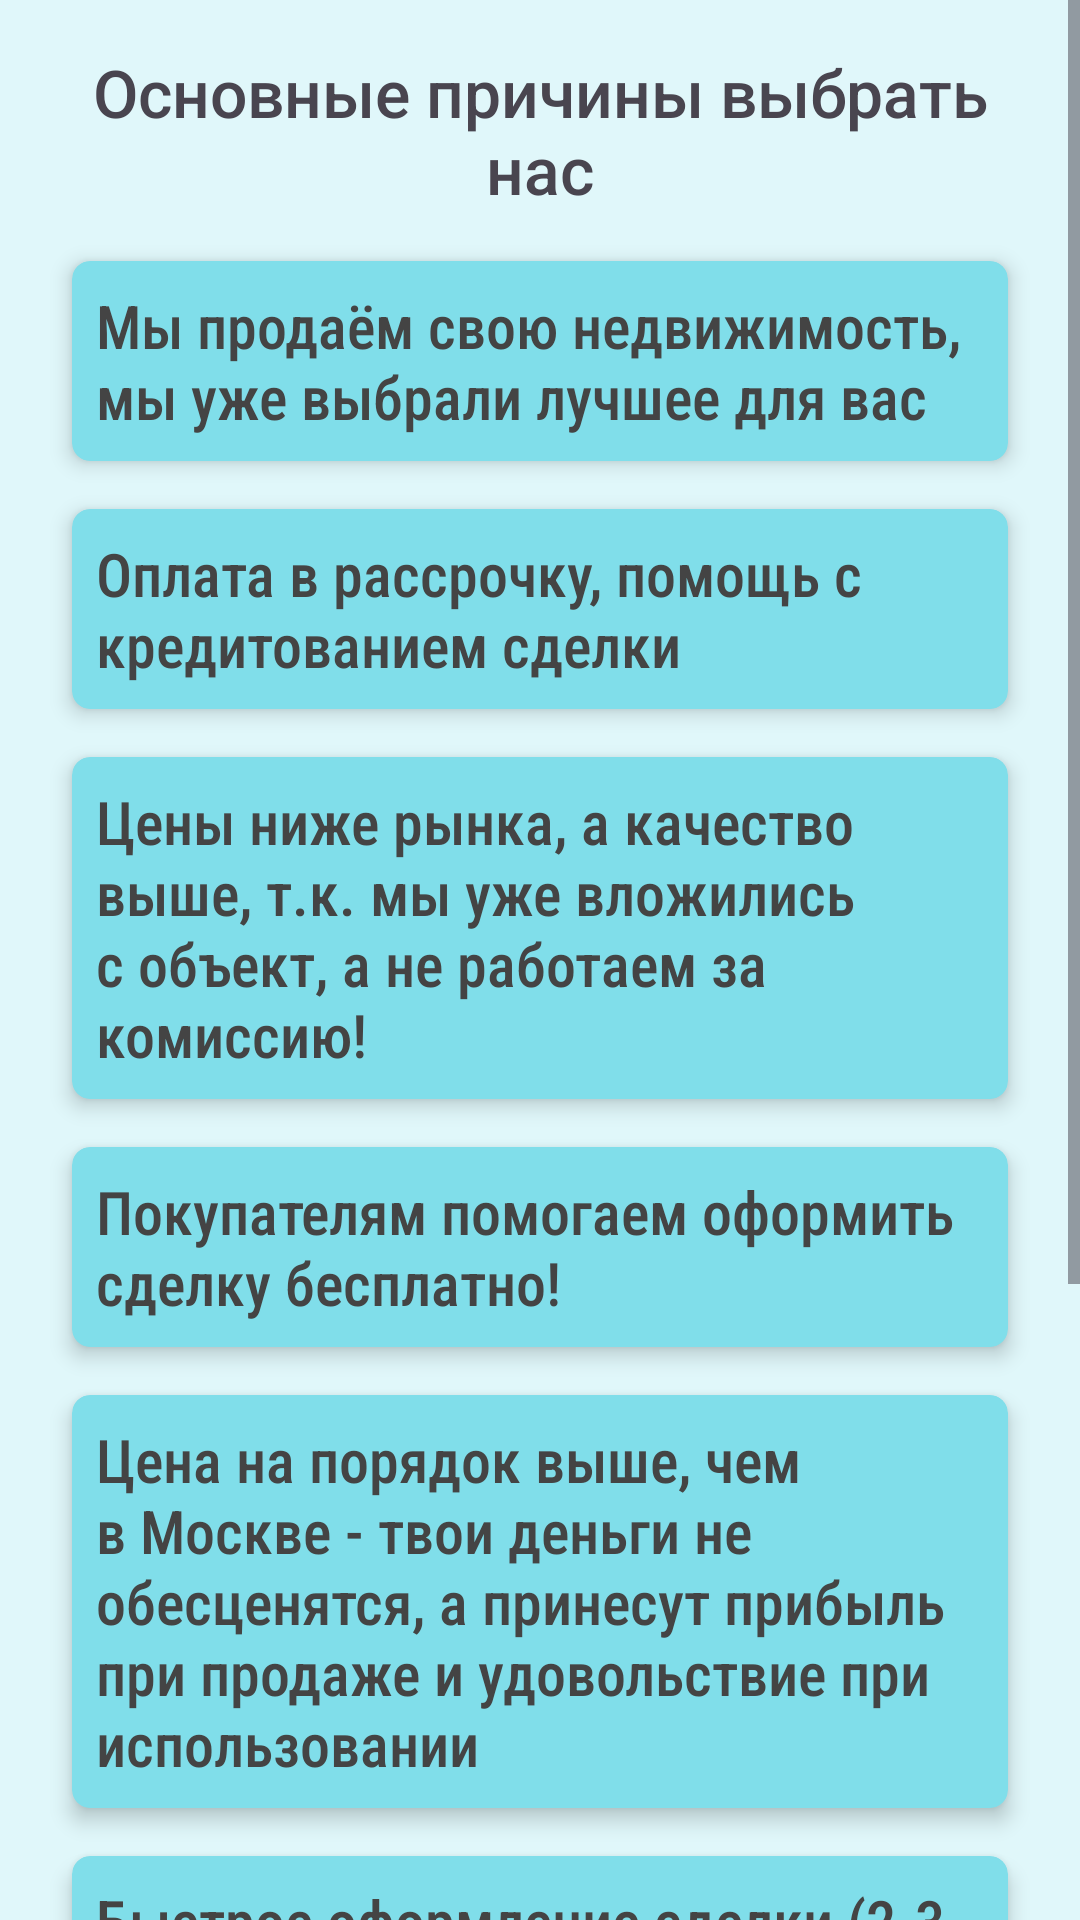

Layout XML and referenced resources for this Android screen:
<!-- AndroidManifest.xml: application theme Theme.Ermak -->
<!-- res/layout/fragment_agvantages.xml -->
<?xml version="1.0" encoding="utf-8"?>
<ScrollView
    android:layout_width="match_parent"
    android:layout_height="wrap_content"
    xmlns:android="http://schemas.android.com/apk/res/android"
    xmlns:app="http://schemas.android.com/apk/res-auto">
<androidx.constraintlayout.widget.ConstraintLayout
    android:layout_width="match_parent"
    android:layout_height="wrap_content"
    android:background="#E0F7FA">

        <TextView
            android:id="@+id/text_view_title"
            android:layout_width="match_parent"
            android:layout_height="wrap_content"
            app:layout_constraintTop_toTopOf="parent"
            android:text="@string/adv_title"
            android:gravity="center"
            android:textSize="22sp"
            android:layout_marginTop="16dp"
            android:layout_marginEnd="16dp"
            android:layout_marginStart="16dp"
            android:fontFamily="sans-serif-medium"/>

        <androidx.cardview.widget.CardView
            android:id="@+id/card_view_adv_1"
            android:layout_width="match_parent"
            android:layout_height="wrap_content"
            app:layout_constraintTop_toBottomOf="@+id/text_view_title"
            app:layout_constraintStart_toStartOf="parent"
            app:cardCornerRadius="6dp"
            app:cardBackgroundColor="#80DEEA"
            app:cardElevation="4dp"
            android:layout_marginTop="16dp"
            android:layout_marginStart="24dp"
            android:layout_marginEnd="24dp">

            <LinearLayout
                android:layout_width="wrap_content"
                android:layout_height="wrap_content"
                android:orientation="vertical"
                android:padding="8dp">

                <TextView
                    android:layout_width="wrap_content"
                    android:layout_height="wrap_content"
                    android:text="@string/adv_1"
                    android:textSize="20sp"
                    android:fontFamily="sans-serif-condensed-medium"
                    android:textColor="#444444"/>

            </LinearLayout>

        </androidx.cardview.widget.CardView>

        <androidx.cardview.widget.CardView
            android:id="@+id/card_view_adv_2"
            android:layout_width="match_parent"
            android:layout_height="wrap_content"
            app:layout_constraintTop_toBottomOf="@+id/card_view_adv_1"
            app:layout_constraintEnd_toEndOf="parent"
            app:cardCornerRadius="6dp"
            app:cardBackgroundColor="#80DEEA"
            app:cardElevation="4dp"
            android:layout_marginTop="16dp"
            android:layout_marginStart="24dp"
            android:layout_marginEnd="24dp">

            <LinearLayout
                android:layout_width="wrap_content"
                android:layout_height="wrap_content"
                android:orientation="vertical"
                android:padding="8dp">

                <TextView
                    android:layout_width="wrap_content"
                    android:layout_height="wrap_content"
                    android:text="@string/adv_2"
                    android:textSize="20sp"
                    android:fontFamily="sans-serif-condensed-medium"
                    android:textColor="#444444"/>

            </LinearLayout>

        </androidx.cardview.widget.CardView>

        <androidx.cardview.widget.CardView
            android:id="@+id/card_view_adv_3"
            android:layout_width="match_parent"
            android:layout_height="wrap_content"
            app:layout_constraintTop_toBottomOf="@+id/card_view_adv_2"
            app:layout_constraintStart_toStartOf="parent"
            app:cardCornerRadius="6dp"
            app:cardBackgroundColor="#80DEEA"
            app:cardElevation="4dp"
            android:layout_marginTop="16dp"
            android:layout_marginStart="24dp"
            android:layout_marginEnd="24dp">

            <LinearLayout
                android:layout_width="wrap_content"
                android:layout_height="wrap_content"
                android:orientation="vertical"
                android:padding="8dp">

                <TextView
                    android:layout_width="wrap_content"
                    android:layout_height="wrap_content"
                    android:text="@string/adv_3"
                    android:textSize="20sp"
                    android:fontFamily="sans-serif-condensed-medium"
                    android:textColor="#444444"/>

            </LinearLayout>

        </androidx.cardview.widget.CardView>

    <androidx.cardview.widget.CardView
        android:id="@+id/card_view_adv_4"
        android:layout_width="match_parent"
        android:layout_height="wrap_content"
        app:layout_constraintTop_toBottomOf="@+id/card_view_adv_3"
        app:layout_constraintEnd_toEndOf="parent"
        app:cardCornerRadius="6dp"
        app:cardBackgroundColor="#80DEEA"
        app:cardElevation="4dp"
        android:layout_marginTop="16dp"
        android:layout_marginStart="24dp"
        android:layout_marginEnd="24dp">

        <LinearLayout
            android:layout_width="wrap_content"
            android:layout_height="wrap_content"
            android:orientation="vertical"
            android:padding="8dp">

            <TextView
                android:layout_width="wrap_content"
                android:layout_height="wrap_content"
                android:text="@string/adv_4"
                android:textSize="20sp"
                android:fontFamily="sans-serif-condensed-medium"
                android:textColor="#444444"/>

        </LinearLayout>

    </androidx.cardview.widget.CardView>

    <androidx.cardview.widget.CardView
        android:id="@+id/card_view_adv_5"
        android:layout_width="match_parent"
        android:layout_height="wrap_content"
        app:layout_constraintTop_toBottomOf="@+id/card_view_adv_4"
        app:layout_constraintEnd_toEndOf="parent"
        app:cardCornerRadius="6dp"
        app:cardBackgroundColor="#80DEEA"
        app:cardElevation="4dp"
        android:layout_marginTop="16dp"
        android:layout_marginStart="24dp"
        android:layout_marginEnd="24dp">

        <LinearLayout
            android:layout_width="wrap_content"
            android:layout_height="wrap_content"
            android:orientation="vertical"
            android:padding="8dp">

            <TextView
                android:layout_width="wrap_content"
                android:layout_height="wrap_content"
                android:text="@string/adv_5"
                android:textSize="20sp"
                android:fontFamily="sans-serif-condensed-medium"
                android:textColor="#444444"/>

        </LinearLayout>

    </androidx.cardview.widget.CardView>

    <androidx.cardview.widget.CardView
        android:id="@+id/card_view_adv_6"
        android:layout_width="match_parent"
        android:layout_height="wrap_content"
        app:layout_constraintTop_toBottomOf="@+id/card_view_adv_5"
        app:layout_constraintEnd_toEndOf="parent"
        app:cardCornerRadius="6dp"
        app:cardBackgroundColor="#80DEEA"
        app:cardElevation="4dp"
        android:layout_marginTop="16dp"
        android:layout_marginStart="24dp"
        android:layout_marginEnd="24dp">

        <LinearLayout
            android:layout_width="wrap_content"
            android:layout_height="wrap_content"
            android:orientation="vertical"
            android:padding="8dp">

            <TextView
                android:layout_width="wrap_content"
                android:layout_height="wrap_content"
                android:text="@string/adv_6"
                android:textSize="20sp"
                android:fontFamily="sans-serif-condensed-medium"
                android:textColor="#444444"/>

        </LinearLayout>

    </androidx.cardview.widget.CardView>

    <androidx.cardview.widget.CardView
        android:id="@+id/card_view_adv_7"
        android:layout_width="match_parent"
        android:layout_height="wrap_content"
        app:layout_constraintTop_toBottomOf="@+id/card_view_adv_6"
        app:layout_constraintEnd_toEndOf="parent"
        app:cardCornerRadius="6dp"
        app:cardBackgroundColor="#80DEEA"
        app:cardElevation="4dp"
        android:layout_marginTop="16dp"
        android:layout_marginStart="24dp"
        android:layout_marginEnd="24dp">

        <LinearLayout
            android:layout_width="wrap_content"
            android:layout_height="wrap_content"
            android:orientation="vertical"
            android:padding="8dp">

            <TextView
                android:layout_width="wrap_content"
                android:layout_height="wrap_content"
                android:text="@string/adv_7"
                android:textSize="20sp"
                android:fontFamily="sans-serif-condensed-medium"
                android:textColor="#444444"/>

        </LinearLayout>

    </androidx.cardview.widget.CardView>

    <androidx.cardview.widget.CardView
        android:id="@+id/card_view_adv_8"
        android:layout_width="match_parent"
        android:layout_height="wrap_content"
        app:layout_constraintTop_toBottomOf="@+id/card_view_adv_7"
        app:layout_constraintEnd_toEndOf="parent"
        app:cardCornerRadius="6dp"
        app:cardBackgroundColor="#80DEEA"
        app:cardElevation="4dp"
        android:layout_marginTop="16dp"
        android:layout_marginStart="24dp"
        android:layout_marginEnd="24dp">

        <LinearLayout
            android:layout_width="wrap_content"
            android:layout_height="wrap_content"
            android:orientation="vertical"
            android:padding="8dp">

            <TextView
                android:layout_width="wrap_content"
                android:layout_height="wrap_content"
                android:text="@string/adv_8"
                android:textSize="20sp"
                android:fontFamily="sans-serif-condensed-medium"
                android:textColor="#444444"/>

        </LinearLayout>

    </androidx.cardview.widget.CardView>

    <androidx.cardview.widget.CardView
        android:id="@+id/card_view_adv_9"
        android:layout_width="match_parent"
        android:layout_height="wrap_content"
        app:layout_constraintTop_toBottomOf="@+id/card_view_adv_8"
        app:layout_constraintEnd_toEndOf="parent"
        app:cardCornerRadius="6dp"
        app:cardBackgroundColor="#80DEEA"
        app:cardElevation="4dp"
        android:layout_marginTop="16dp"
        android:layout_marginStart="24dp"
        android:layout_marginEnd="24dp">

        <LinearLayout
            android:layout_width="wrap_content"
            android:layout_height="wrap_content"
            android:orientation="vertical"
            android:padding="8dp">

            <TextView
                android:layout_width="wrap_content"
                android:layout_height="wrap_content"
                android:text="@string/adv_9"
                android:textSize="20sp"
                android:fontFamily="sans-serif-condensed-medium"
                android:textColor="#444444"/>

        </LinearLayout>

    </androidx.cardview.widget.CardView>

    </androidx.constraintlayout.widget.ConstraintLayout>
</ScrollView>
<!-- resources referenced by this layout -->
<resources>
  <string name="adv_1">Мы продаём свою недвижимость, мы уже выбрали лучшее для вас</string>
  <string name="adv_2">Оплата в рассрочку, помощь с кредитованием сделки</string>
  <string name="adv_3">Цены ниже рынка, а качество выше, т.к. мы уже вложились с объект, а не работаем за комиссию!</string>
  <string name="adv_4">Покупателям помогаем оформить сделку бесплатно!</string>
  <string name="adv_5">Цена на порядок выше, чем в Москве - твои деньги не обесценятся, а принесут прибыль при продаже и удовольствие при использовании</string>
  <string name="adv_6">Быстрое оформление сделки (2-3 дня)</string>
  <string name="adv_7">Юридическая чистота и прозрачность</string>
  <string name="adv_8">Бесплатное оформление недвижимости в собственность</string>
  <string name="adv_9">Бесплатное подключение воды и электричества (в случае покупки отдельного дома)</string>
  <string name="adv_title">Основные причины выбрать нас</string>
  <style name="Theme.Ermak" parent="Base.Theme.Ermak" />
  <style name="Base.Theme.Ermak" parent="Theme.Material3.DayNight.NoActionBar">
          
          <item name="colorPrimary">@color/primary_color</item>
      </style>
  <color name="primary_color">#26C6DA</color>
</resources>
